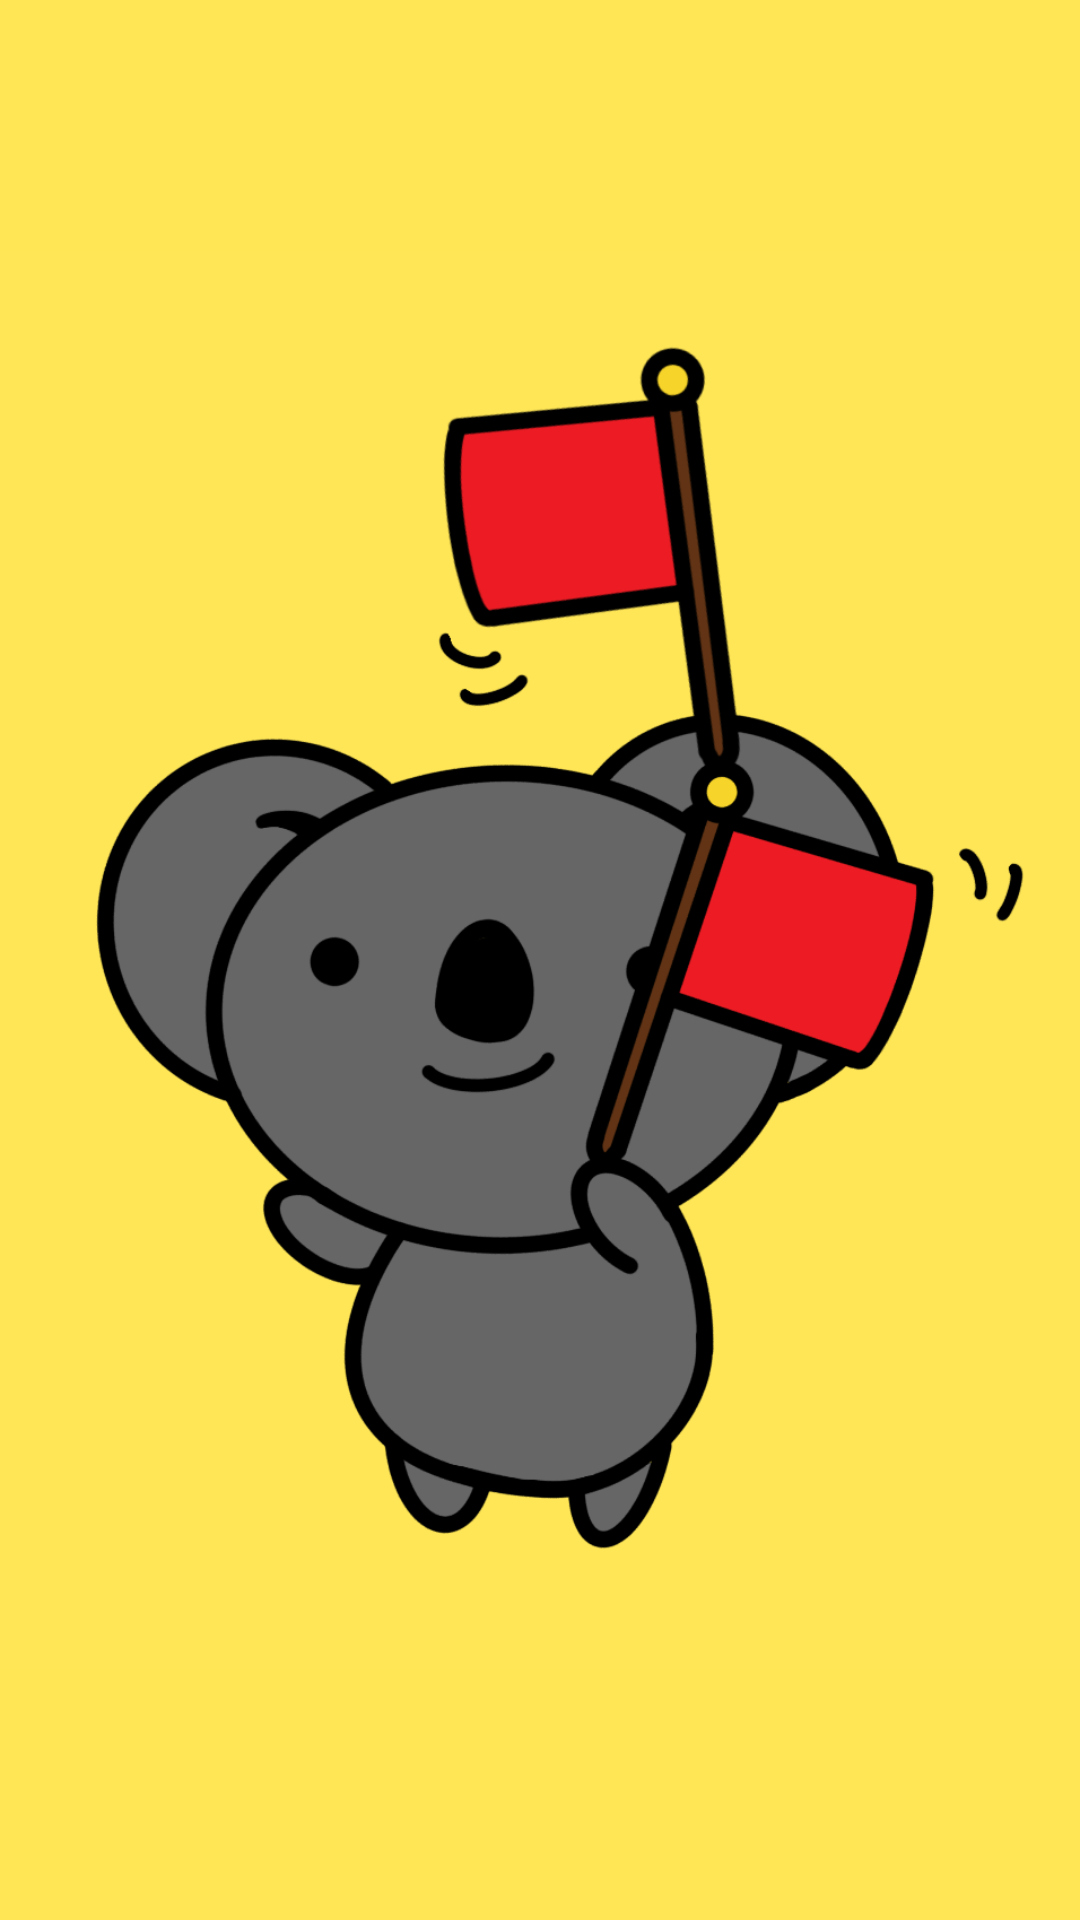

Write the Android layout XML for this screen, with the resource values it uses.
<!-- AndroidManifest.xml: activity theme SplashTheme -->
<!-- res/layout/activity_splash.xml -->
<?xml version="1.0" encoding="utf-8"?>
<androidx.constraintlayout.widget.ConstraintLayout xmlns:android="http://schemas.android.com/apk/res/android"
    xmlns:app="http://schemas.android.com/apk/res-auto"
    xmlns:tools="http://schemas.android.com/tools"
    android:layout_width="match_parent"
    android:layout_height="match_parent"
    android:background="@color/main_color"
    tools:context=".SplashActivity">

    <ImageView
        android:id="@+id/imageView2"
        android:layout_width="wrap_content"
        android:layout_height="wrap_content"
        android:layout_marginStart="5dp"
        android:layout_marginTop="10dp"
        android:layout_marginEnd="5dp"
        android:layout_marginBottom="10dp"
        app:layout_constraintBottom_toBottomOf="parent"
        app:layout_constraintEnd_toEndOf="parent"
        app:layout_constraintStart_toStartOf="parent"
        app:layout_constraintTop_toTopOf="parent"
        app:srcCompat="@drawable/splash" />
</androidx.constraintlayout.widget.ConstraintLayout>
<!-- resources referenced by this layout -->
<resources>
  <color name="main_color">#FFE655</color>
  <!-- drawable splash: png bitmap (drawable-v24, 142102 bytes) -->
  <style name="SplashTheme" parent="Theme.KoalasSimonSaysGame_android">
          
          <item name="android:windowDisablePreview">true</item>
      </style>
  <style name="Theme.KoalasSimonSaysGame_android" parent="Theme.MaterialComponents.DayNight.DarkActionBar">
          
          <item name="colorPrimary">@color/purple_500</item>
          <item name="colorPrimaryVariant">@color/purple_700</item>
          <item name="colorOnPrimary">@color/white</item>
          
          <item name="colorSecondary">@color/teal_200</item>
          <item name="colorSecondaryVariant">@color/teal_700</item>
          <item name="colorOnSecondary">@color/black</item>
          
          <item name="android:statusBarColor" tools:targetApi="l">?attr/colorPrimaryVariant</item>
          
      </style>
  <color name="purple_500">#FF6200EE</color>
  <color name="purple_700">#FF3700B3</color>
  <color name="white">#FFFFFFFF</color>
  <color name="teal_200">#FF03DAC5</color>
  <color name="teal_700">#FF018786</color>
  <color name="black">#FF000000</color>
</resources>
